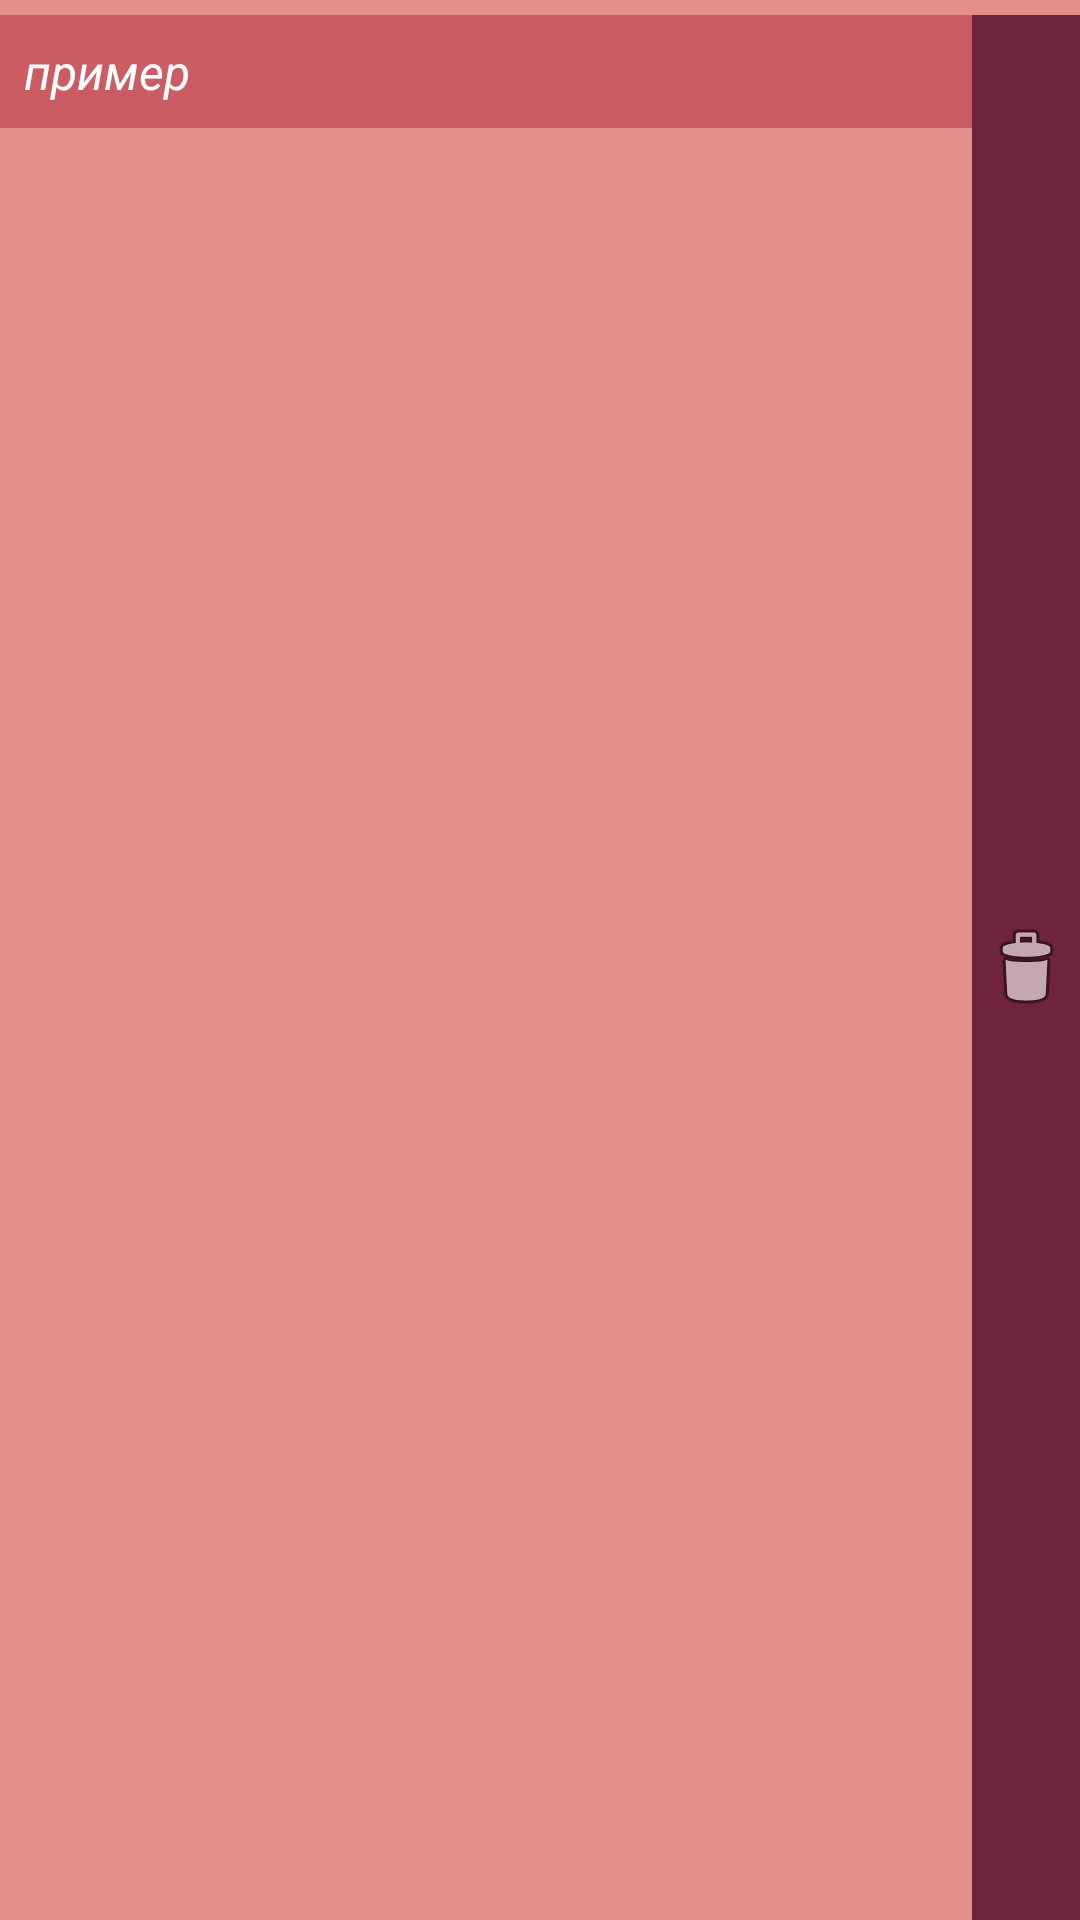

Here is an Android app screen rendered from its layout file. Give the layout XML and the strings, colors and styles it references.
<!-- AndroidManifest.xml: application theme Theme.BlockNote -->
<!-- res/layout/note_element.xml -->
<?xml version="1.0" encoding="utf-8"?>
<LinearLayout xmlns:android="http://schemas.android.com/apk/res/android"
    android:layout_width="match_parent"
    android:layout_height="wrap_content"
    android:background="@color/Red_theme4"
    android:paddingTop="5dp">

    <TextView
        android:id="@+id/tvTitle"
        android:layout_width="match_parent"
        android:layout_height="wrap_content"
        android:layout_weight="1"
        android:background="@color/Red_theme3"
        android:padding="8dp"
        android:text="пример"
        android:textColor="@color/white"
        android:textSize="16sp"
        android:textStyle="normal|italic" />

    <ImageButton
        android:id="@+id/btDelete"
        android:layout_width="match_parent"
        android:layout_height="match_parent"
        android:layout_weight="9"
        android:background="@color/Red_theme1"
        android:src="@android:drawable/ic_menu_delete" />


</LinearLayout>
<!-- resources referenced by this layout -->
<resources>
  <color name="Red_theme1">#6F233F</color>
  <color name="Red_theme3">#CB5C64</color>
  <color name="Red_theme4">#E4908A</color>
  <color name="white">#FFFFFFFF</color>
  <style name="Theme.BlockNote" parent="Theme.MaterialComponents.DayNight.DarkActionBar">
          
          <item name="colorPrimary">@color/Red_theme2</item>
          <item name="colorPrimaryVariant">@color/Red_theme1</item>
          <item name="colorOnPrimary">@color/white</item>
          
          <item name="colorSecondary">@color/teal_200</item>
          <item name="colorSecondaryVariant">@color/teal_700</item>
          <item name="colorOnSecondary">@color/black</item>
          
          <item name="android:statusBarColor" tools:targetApi="l">?attr/colorPrimaryVariant</item>
          
      </style>
  <color name="Red_theme2">#A0445D</color>
  <color name="teal_200">#FF03DAC5</color>
  <color name="teal_700">#FF018786</color>
  <color name="black">#FF000000</color>
</resources>
